Run: headless pygame with SDL's dummy video driver; simulated clock (each Clock.tick advances the game by its frame time, no real sleeping); random seed 0; keys injected as events and as key.get_pressed() state; no mouse input.
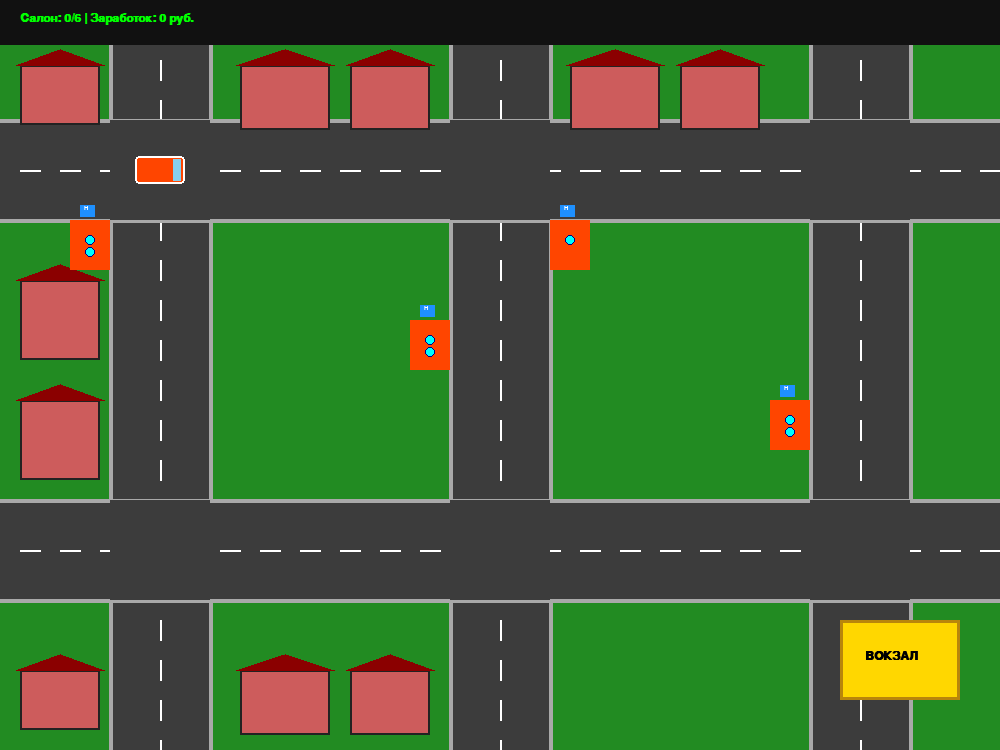
Frame 1 of 4 · flips 1–60 · no input
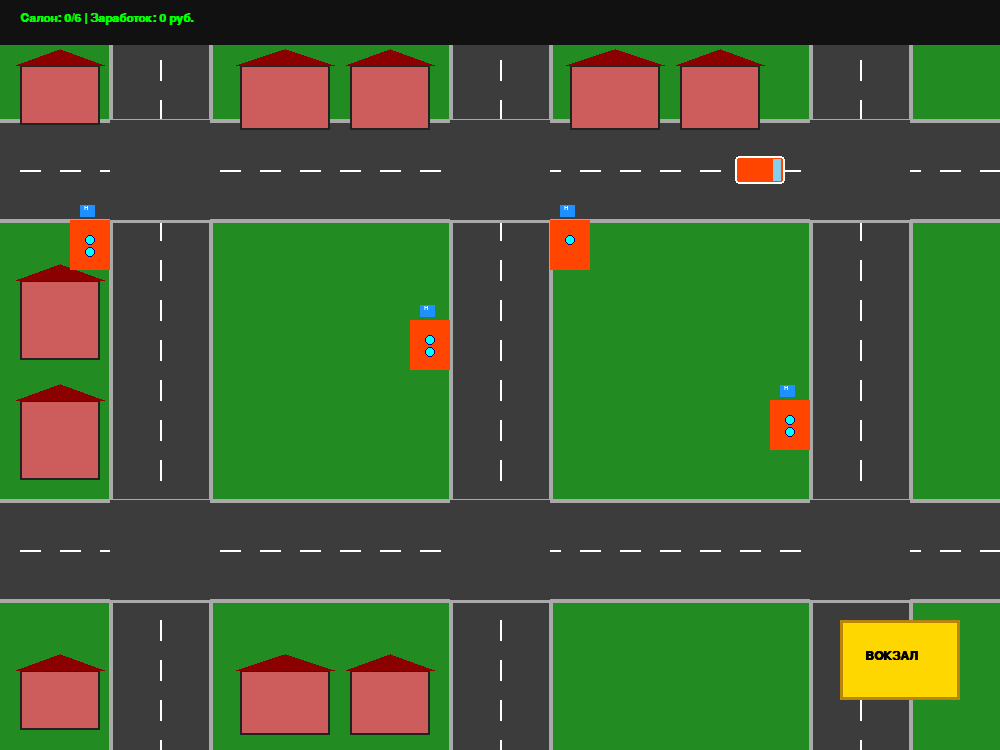
Frame 2 of 4 · flips 61–180 · tapped SPACE, RETURN · held RIGHT (→), D
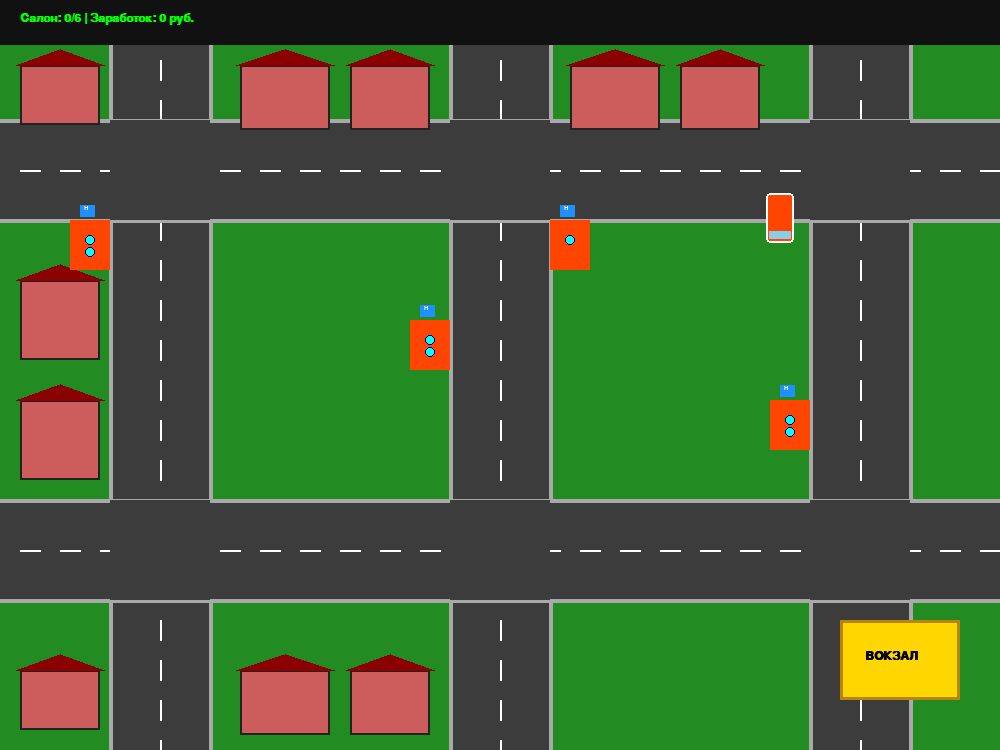
Frame 3 of 4 · flips 181–300 · held DOWN (↓), S
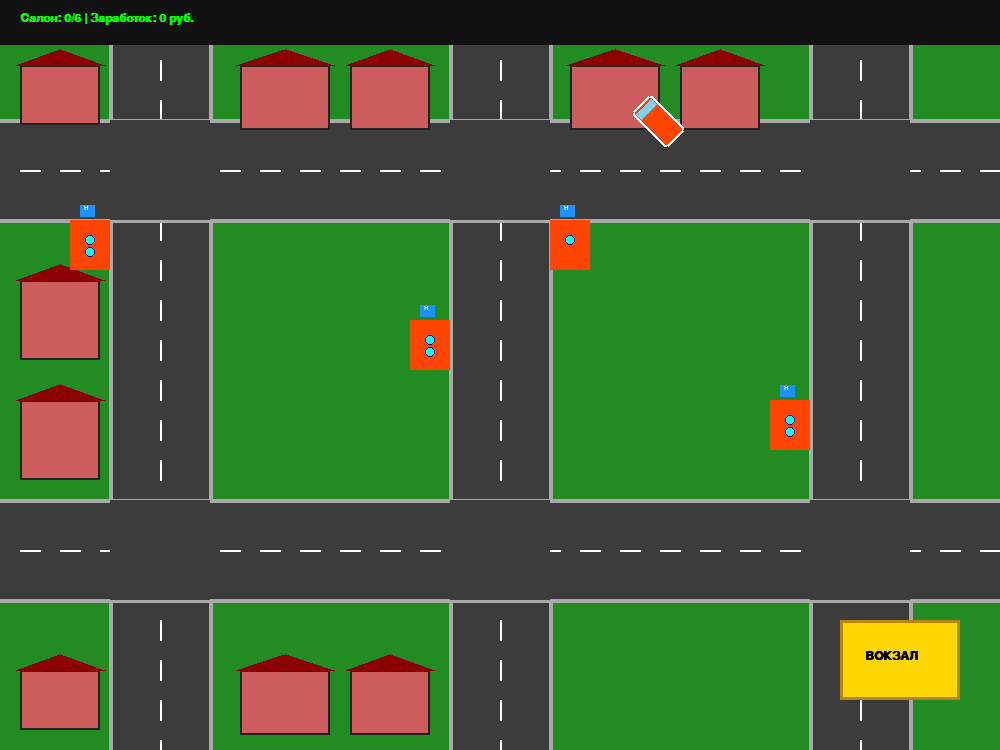
Frame 4 of 4 · flips 301–420 · held LEFT (←), A, UP (↑), W

The pygame program that drew these frames:

import pygame
import sys
import random
import math

# Инициализация игрового движка
pygame.init()
pygame.font.init()

# Размеры окна
WIDTH, HEIGHT = 1000, 750
screen = pygame.display.set_mode((WIDTH, HEIGHT))
pygame.display.set_caption("2D Симулятор Автобуса: Остановки на дорогах")
clock = pygame.time.Clock()
font = pygame.font.SysFont("Courier", 18, bold=True)

# Игровые параметры
score = 0
passengers_in_bus = 0
max_capacity = 6

# Физика автобуса
bus_x, bus_y = 160, 170  # Спавн на перекрёстке
bus_angle = 0.0
bus_speed = 5

# Координаты дорожной сети (ширина дороги — 100 пикселей)
roads_x = [110, 450, 810]
roads_y = [120, 500]
ROAD_WIDTH = 100

# Дома смещены, чтобы освободить место у дорог
buildings = [
    (20, 65, 80, 60), (240, 65, 90, 65), (350, 65, 80, 65),
    (570, 65, 90, 65), (680, 65, 80, 65), (20, 280, 80, 80),
    (20, 400, 80, 80), (20, 670, 80, 60), (240, 670, 90, 65), (350, 670, 80, 65)
]

# ОСТАНОВКИ ПЕРЕНЕСЕНЫ: теперь они стоят строго на краях дорог (на обочинах/тротуарах)
stops_coords = [
    (70, 220),   # Слева от первой вертикальной дороги
    (410, 320),  # Слева от центральной вертикальной дороги
    (550, 220),  # Справа от центральной вертикальной дороги
    (770, 400)   # Слева от третьей вертикальной дороги
]
station_rect = pygame.Rect(840, 620, 120, 80)

passengers = []
def spawn_passengers():
    passengers.clear()
    for idx, (x, y) in enumerate(stops_coords):
        for i in range(random.randint(1, 3)):
            # Пассажиры стоят на тротуаре прямо возле знака остановки
            passengers.append({"x": x + 20, "y": y + 20 + (i * 12), "idx": idx})

spawn_passengers()

def is_on_road(x, y):
    on_vertical = any(rx <= x <= rx + ROAD_WIDTH for rx in roads_x)
    on_horizontal = any(ry <= y <= ry + ROAD_WIDTH for ry in roads_y)
    on_station = station_rect.collidepoint(x, y)
    
    # Разрешаем автобусу заезжать на остановки для посадки людей
    on_stop = any(sx <= x <= sx + 40 and sy <= y <= sy + 50 for sx, sy in stops_coords)
    
    return on_vertical or on_horizontal or on_station or on_stop

# Главный цикл игры
while True:
    for event in pygame.event.get():
        if event.type == pygame.QUIT:
            pygame.quit()
            sys.exit()

    keys = pygame.key.get_pressed()
    dx, dy = 0, 0
    moving = False

    if keys[pygame.K_UP] or keys[pygame.K_w]:
        dy = -bus_speed
        moving = True
    if keys[pygame.K_DOWN] or keys[pygame.K_s]:
        dy = bus_speed
        moving = True
    if keys[pygame.K_LEFT] or keys[pygame.K_a]:
        dx = -bus_speed
        moving = True
    if keys[pygame.K_RIGHT] or keys[pygame.K_d]:
        dx = bus_speed
        moving = True

    if moving:
        target_angle = math.degrees(math.atan2(-dy, dx))
        if target_angle < 0: target_angle += 360
        diff = (target_angle - bus_angle + 180) % 360 - 180
        bus_angle = (bus_angle + diff * 0.25) % 360

        move_rad = math.radians(-bus_angle)
        
        next_x = bus_x + bus_speed * math.cos(move_rad)
        next_y = bus_y + bus_speed * math.sin(move_rad)

        if is_on_road(next_x, next_y):
            bus_x = next_x
            bus_y = next_y

    bus_x = max(30, min(WIDTH - 30, bus_x))
    bus_y = max(65, min(HEIGHT - 30, bus_y))

    # Сбор людей на остановках (радиус уменьшен до 45, так как теперь мы подъезжаем вплотную на дороге)
    for idx, (sx, sy) in enumerate(stops_coords):
        if math.hypot(bus_x - (sx + 20), bus_y - (sy + 25)) < 45:
            for p in passengers[:]:
                if p["idx"] == idx:
                    if passengers_in_bus < max_capacity:
                        passengers_in_bus += 1
                        passengers.remove(p)

    # Разгрузка на Вокзале
    if station_rect.collidepoint(bus_x, bus_y):
        if passengers_in_bus > 0:
            score += passengers_in_bus * 150
            passengers_in_bus = 0
            spawn_passengers()

    # Отрисовка графики
    screen.fill((34, 139, 34))  # Газон

    # Вертикальные дороги
    for rx in roads_x:
        pygame.draw.rect(screen, (60, 60, 60), (rx, 45, ROAD_WIDTH, HEIGHT))
        pygame.draw.line(screen, (169, 169, 169), (rx, 45), (rx, HEIGHT), 4)
        pygame.draw.line(screen, (169, 169, 169), (rx + ROAD_WIDTH, 45), (rx + ROAD_WIDTH, HEIGHT), 4)
        for y in range(60, HEIGHT, 40):
            pygame.draw.line(screen, (255, 255, 255), (rx + 50, y), (rx + 50, y + 20), 2)

    # Горизонтальные дороги
    for ry in roads_y:
        pygame.draw.rect(screen, (60, 60, 60), (0, ry, WIDTH, ROAD_WIDTH))
        pygame.draw.line(screen, (169, 169, 169), (0, ry), (WIDTH, ry), 4)
        pygame.draw.line(screen, (169, 169, 169), (0, ry + ROAD_WIDTH), (WIDTH, ry + ROAD_WIDTH), 4)
        for x in range(20, WIDTH, 40):
            pygame.draw.line(screen, (255, 255, 255), (x, ry + 50), (x + 20, ry + 50), 2)

    # Сглаживание перекрестков
    for rx in roads_x:
        for ry in roads_y:
            pygame.draw.rect(screen, (60, 60, 60), (rx, ry, ROAD_WIDTH, ROAD_WIDTH))

    # Вокзал
    pygame.draw.rect(screen, (255, 215, 0), station_rect)
    pygame.draw.rect(screen, (184, 134, 11), station_rect, 3)
    screen.blit(font.render("ВОКЗАЛ", True, (0, 0, 0)), (station_rect.x + 25, station_rect.y + 30))

    # Дома
    for bx, by, bw, bh in buildings:
        pygame.draw.rect(screen, (205, 92, 92), (bx, by, bw, bh))
        pygame.draw.rect(screen, (34, 34, 34), (bx, by, bw, bh), 2)
        pygame.draw.polygon(screen, (139, 0, 0), [(bx - 4, by), (bx + bw // 2, by - 16), (bx + bw + 4, by)])

    # Остановки теперь стоят аккуратно "карманами" прямо у обочин дорог
    for sx, sy in stops_coords:
        pygame.draw.rect(screen, (255, 69, 0), (sx, sy, 40, 50))
        pygame.draw.rect(screen, (30, 144, 255), (sx + 10, sy - 15, 15, 12))
        screen.blit(pygame.font.SysFont("Arial", 10, bold=True).render("H", True, (255, 255, 255)), (sx + 14, sy - 15))

    # Пассажиры на остановках
    for p in passengers:
        pygame.draw.circle(screen, (0, 255, 255), (p["x"], p["y"]), 5)
        pygame.draw.circle(screen, (0, 0, 128), (p["x"], p["y"]), 5, 1)

    # Отрисовка автобуса с вращением
    bus_surf = pygame.Surface((50, 28), pygame.SRCALPHA)
    pygame.draw.rect(bus_surf, (255, 69, 0), (0, 0, 50, 28), border_radius=4)
    pygame.draw.rect(bus_surf, (255, 255, 255), (0, 0, 50, 28), 2, border_radius=4)
    pygame.draw.rect(bus_surf, (135, 206, 235), (38, 3, 8, 22))

    rotated_bus = pygame.transform.rotate(bus_surf, bus_angle)
    bus_rect = rotated_bus.get_rect(center=(bus_x, bus_y))
    screen.blit(rotated_bus, bus_rect.topleft)

    # Верхний интерфейс
    pygame.draw.rect(screen, (17, 17, 17), (0, 0, WIDTH, 45))
    ui_string = f"Салон: {passengers_in_bus}/{max_capacity} | Заработок: {score} руб."
    screen.blit(font.render(ui_string, True, (0, 255, 0)), (20, 12))

    pygame.display.flip()
    clock.tick(60)
